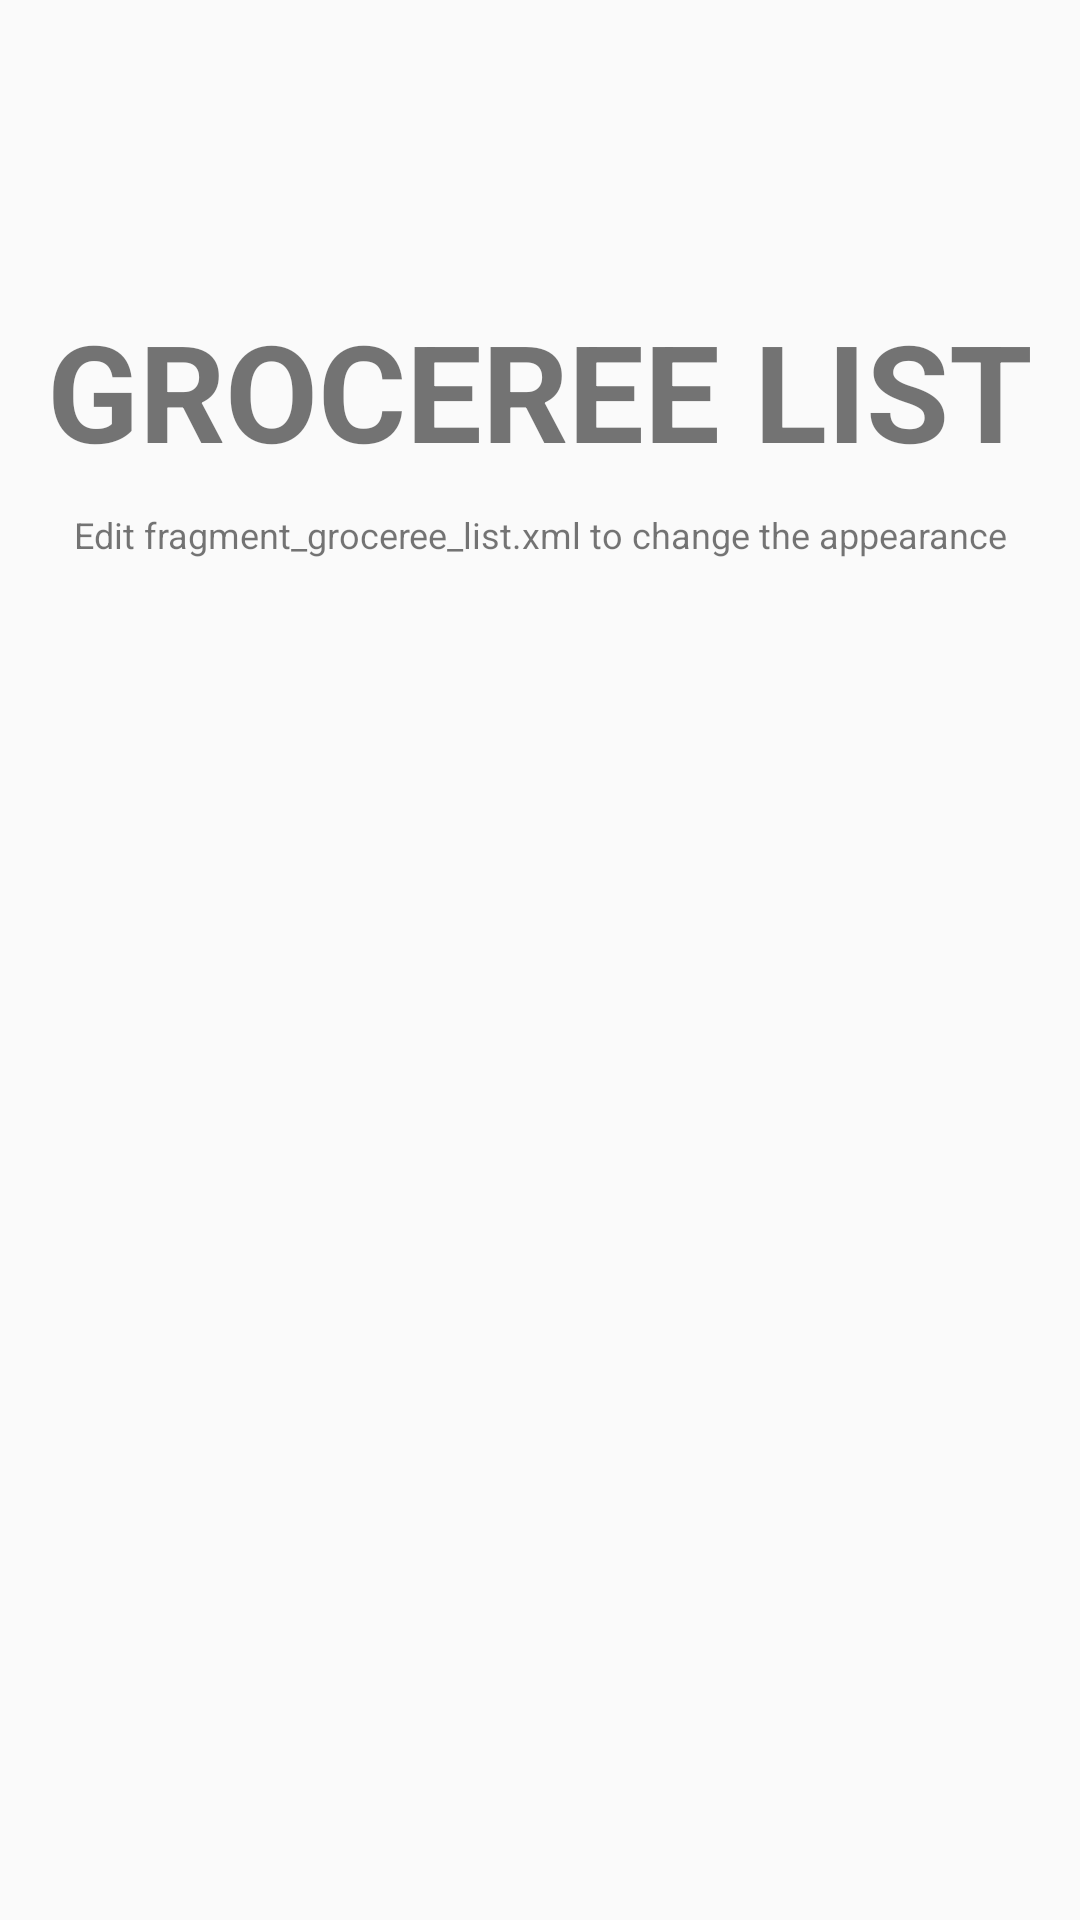

The Android layout XML behind this screen, and the referenced resources:
<!-- AndroidManifest.xml: application theme MyMaterialTheme -->
<!-- res/layout/fragment_groceree_list.xml -->
<?xml version="1.0" encoding="utf-8"?>
<RelativeLayout xmlns:android="http://schemas.android.com/apk/res/android"
    xmlns:tools="http://schemas.android.com/tools"
    android:layout_width="match_parent"
    android:layout_height="match_parent"
    android:orientation="vertical"
    tools:context="activity.GrocereeListFragment">

    <TextView
        android:id="@+id/label"
        android:layout_alignParentTop="true"
        android:layout_marginTop="100dp"
        android:layout_width="fill_parent"
        android:layout_height="wrap_content"
        android:gravity="center_horizontal"
        android:textSize="45dp"
        android:text="GROCEREE LIST"
        android:textStyle="bold" />


    <TextView
        android:layout_below="@id/label"
        android:layout_centerInParent="true"
        android:layout_width="fill_parent"
        android:layout_height="wrap_content"
        android:textSize="12dp"
        android:layout_marginTop="10dp"
        android:gravity="center_horizontal"
        android:text="Edit fragment_groceree_list.xml to change the appearance" />
</RelativeLayout>
<!-- resources referenced by this layout -->
<resources>
  <style name="MyMaterialTheme" parent="MyMaterialTheme.Base">
  
      </style>
  <style name="MyMaterialTheme.Base" parent="Theme.AppCompat.Light.DarkActionBar">
          
          <item name="windowActionBar">false</item>
          <item name="colorPrimary">@color/colorPrimary</item>
          <item name="colorPrimaryDark">@color/colorPrimaryDark</item>
          <item name="colorAccent">@color/colorAccent</item>
      </style>
  <!-- not gathered from this repository: default colours our renderer supplied (Android Studio template values) -->
  <color name="colorPrimary">#FF6200EE</color>
  <color name="colorPrimaryDark">#FF3700B3</color>
  <color name="colorAccent">#FF03DAC5</color>
</resources>
